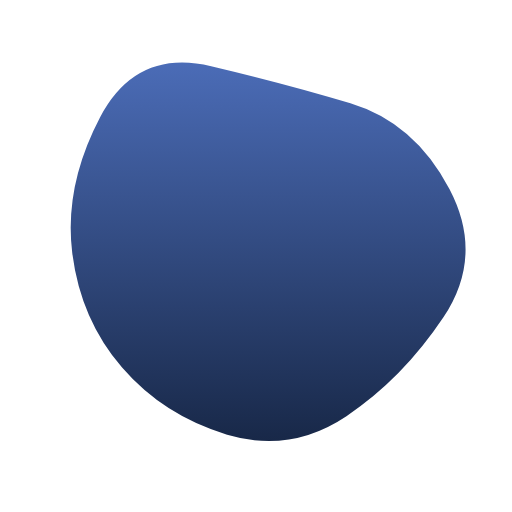
t = 0.00 s
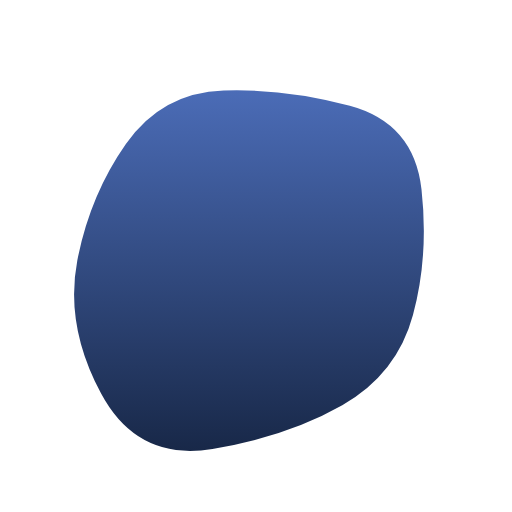
t = 1.56 s
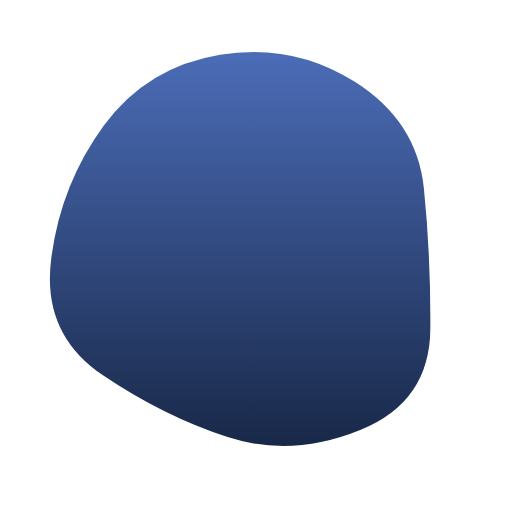
t = 3.44 s
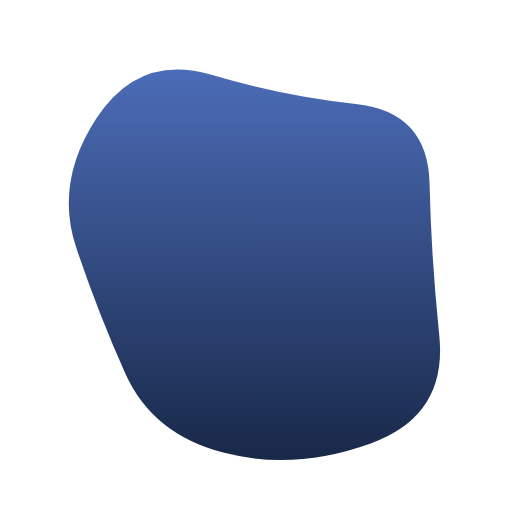
t = 5.00 s
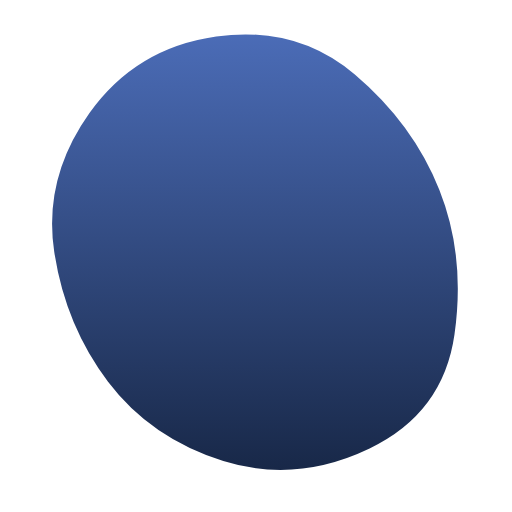
t = 6.56 s
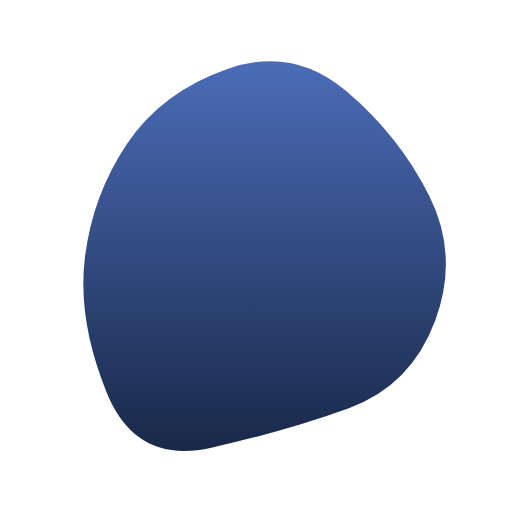
t = 8.44 s

The animated SVG that drew these frames (rendered in a browser with its animation timeline set to each time). Animation: 1 SMIL element (animate=1); one cycle of 10.00 s, repeats indefinitely.

<svg version="1.1" xmlns="http://www.w3.org/2000/svg" viewBox="0 0 500 500" width="100%" id="blobSvg" style="opacity: 1;">
                        <defs>
                        <linearGradient id="gradient" x1="0%" y1="0%" x2="0%" y2="100%">
                            <stop offset="0%" style="stop-color: rgb(75, 108, 183);"></stop>
                            <stop offset="100%" style="stop-color: rgb(24, 40, 72);"></stop>
                        </linearGradient>
                        </defs>
                        
                    <path id="blob" fill="url(#gradient)" style="opacity: 1;"><animate attributeName="d" dur="10s" repeatCount="indefinite" values="M433.0232,309.9192Q393.01281,369.83841,338.3352,406.40881Q283.6576,442.97921,221.7752,424.49281Q159.8928,406.0064,119.2384,358.9864Q78.584,311.9664,70.5304,246.7752Q62.4768,181.584,97.7552,114.4464Q133.0336,47.3088,206.208,64.61119Q279.3824,81.91359,342.208,100.8192Q405.0336,119.7248,439.0336,184.8624Q473.0336,250,433.0232,309.9192Z;M402.96858,305.89372Q383.43068,361.78743,330.92976,387.4658Q278.42884,413.14418,202.60721,438.39372Q126.78558,463.64325,93.53789,391.42791Q60.29021,319.21257,78.64603,256.64233Q97.00185,194.07209,128.64418,144.10813Q160.28651,94.14418,219.21534,92.06839Q278.14418,89.9926,343.5342,103.10536Q408.92421,116.21812,415.71534,183.10906Q422.50647,250,402.96858,305.89372Z;M404.21696,312.89783Q400.5999,375.79567,344.18719,420.60848Q287.77447,465.42129,222.25959,438.51488Q156.7447,411.60848,114.36806,363.06382Q71.99143,314.51917,65.98083,247.80853Q59.97023,181.09788,105.72982,130.10217Q151.4894,79.10645,216.18088,77.25959Q280.87235,75.41272,335.88295,103.82341Q390.89355,132.2341,399.36378,191.11705Q407.83401,250,404.21696,312.89783Z;M425.57934,323.79599Q426.22734,397.59197,355.10104,419.41516Q283.97474,441.23834,222.29242,423.00907Q160.6101,404.77979,95.49644,367.33031Q30.38277,329.88083,44.58128,255.13536Q58.77979,180.3899,99.7419,120.41159Q140.70401,60.43329,214.57221,45.49287Q288.44042,30.55246,350.61367,72.29792Q412.78692,114.04339,418.85914,182.0217Q424.93135,250,425.57934,323.79599Z;M429,328Q437,406,362,433Q287,460,218,442Q149,424,122.5,365Q96,306,74.5,242Q53,178,94.5,115Q136,52,206.5,73Q277,94,347.5,101.5Q418,109,419.5,179.5Q421,250,429,328Z;M453.57191,328.53752Q437.08754,407.07503,364.57816,448.74386Q292.06878,490.41269,219.55628,459.1657Q147.04377,427.91871,108.99375,371.46874Q70.94372,315.01876,56.52814,244.52814Q42.11255,174.03752,86.02814,107.96874Q129.94372,41.89995,209.98749,31.84993Q290.03126,21.79991,346.01876,71.89683Q402.00625,121.99375,436.03126,185.99687Q470.05628,250,453.57191,328.53752Z;M414.53769,321.38989Q420.37096,392.77979,350.00938,405.59743Q279.64779,418.41507,213.62261,422.99375Q147.59743,427.57242,94.94338,376.434Q42.28934,325.29559,42.19191,249.67298Q42.09448,174.05036,91.48437,117.78308Q140.87426,61.5158,214.61636,47.15422Q288.35846,32.79263,348.05974,75.5158Q407.76103,118.23897,408.23272,184.11949Q408.70441,250,414.53769,321.38989Z;M428.39652,310.63781Q395.12039,371.27562,337.58607,396.3189Q280.05174,421.36219,204.00896,441.94775Q127.96619,462.5333,107.32787,385.81839Q86.68955,309.10348,96.33581,253.18955Q105.98207,197.27562,134.68904,148.26665Q163.396,99.25769,224.43929,74.05174Q285.48258,48.8458,334.83632,93.40548Q384.19006,137.96516,422.93135,193.98258Q461.67264,250,428.39652,310.63781Z;M433.0232,309.9192Q393.01281,369.83841,338.3352,406.40881Q283.6576,442.97921,221.7752,424.49281Q159.8928,406.0064,119.2384,358.9864Q78.584,311.9664,70.5304,246.7752Q62.4768,181.584,97.7552,114.4464Q133.0336,47.3088,206.208,64.61119Q279.3824,81.91359,342.208,100.8192Q405.0336,119.7248,439.0336,184.8624Q473.0336,250,433.0232,309.9192Z"></animate></path></svg>